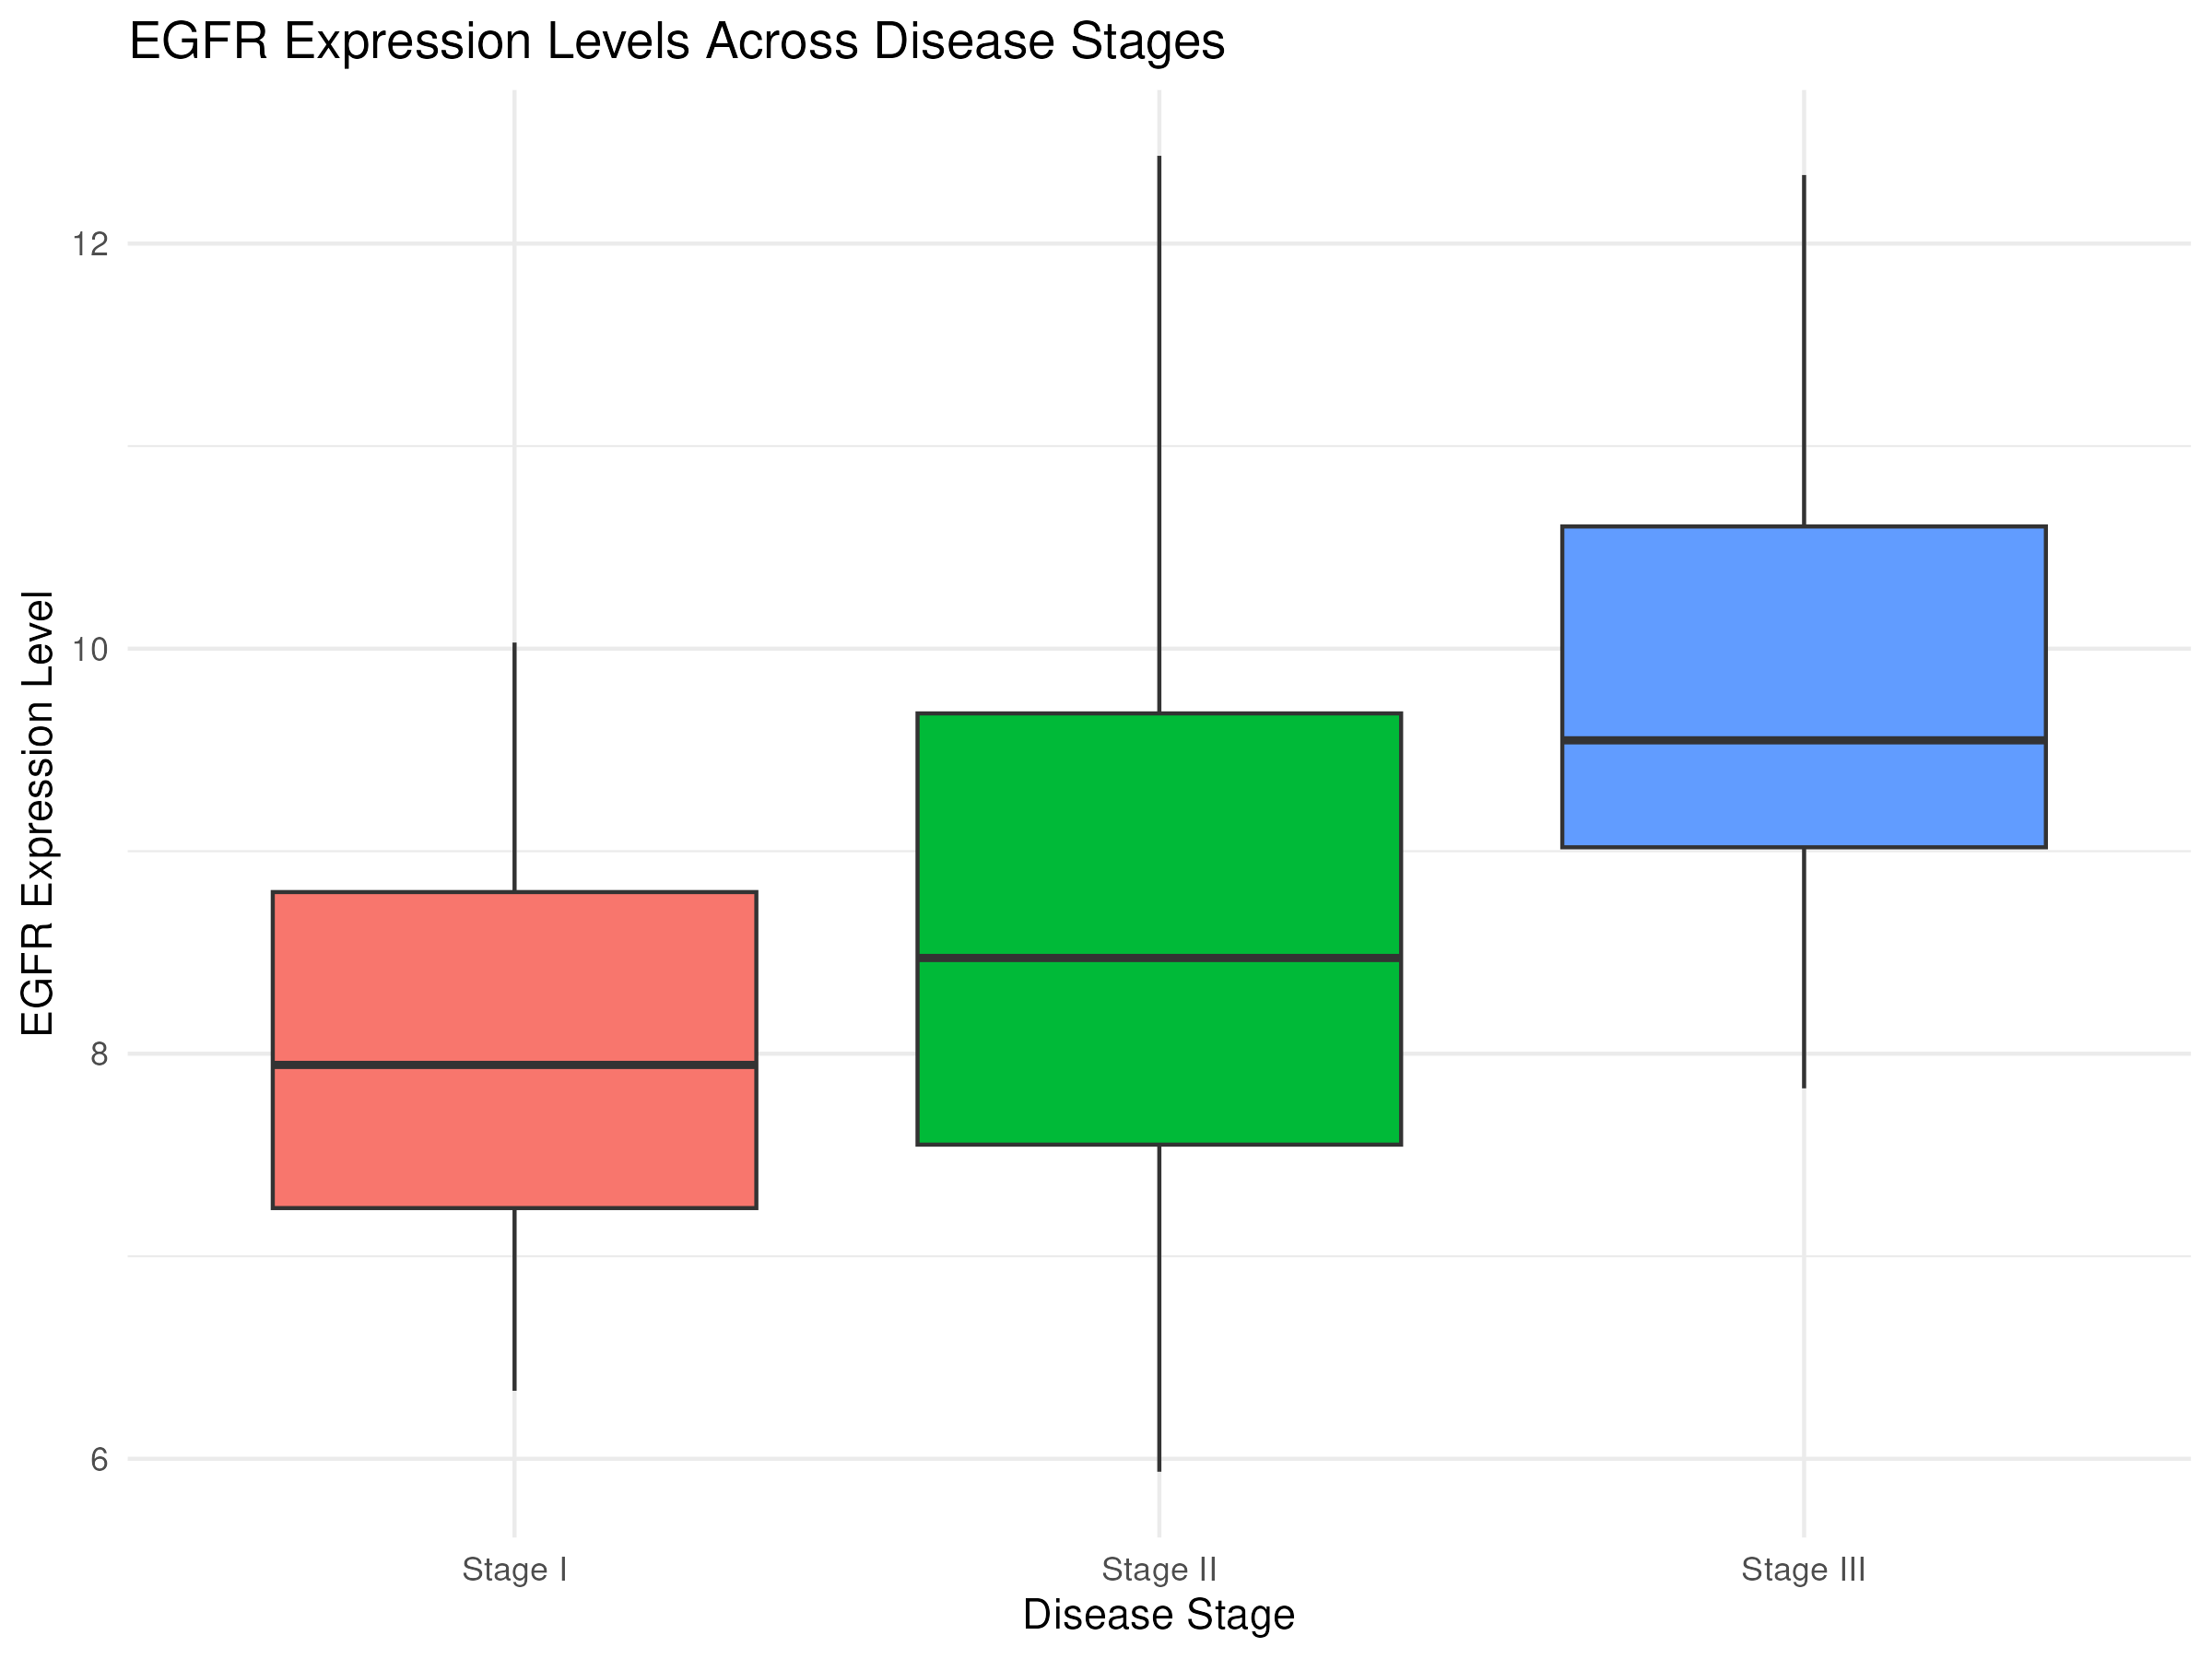

R code for this plot:
library(tidyverse)
library(ggrepel)

# Load the data
data <- read.csv("bio_complex_data.csv")

# Create the box plot for EGFR expression across disease stages
final_plot <- ggplot(data, aes(x = disease_stage, y = EGFR_expr)) +
  geom_boxplot(aes(fill = disease_stage)) +
  labs(
    title = "EGFR Expression Levels Across Disease Stages",
    x = "Disease Stage",
    y = "EGFR Expression Level"
  ) +
  theme_minimal() +
  theme(legend.position = "none")

# Save the plot in PNG and PDF formats
ggsave("__OUTPUT_PNG_FILE__", plot = final_plot, width = 8, height = 6, dpi = 300)
ggsave("__OUTPUT_PDF_FILE__", plot = final_plot, width = 8, height = 6)
